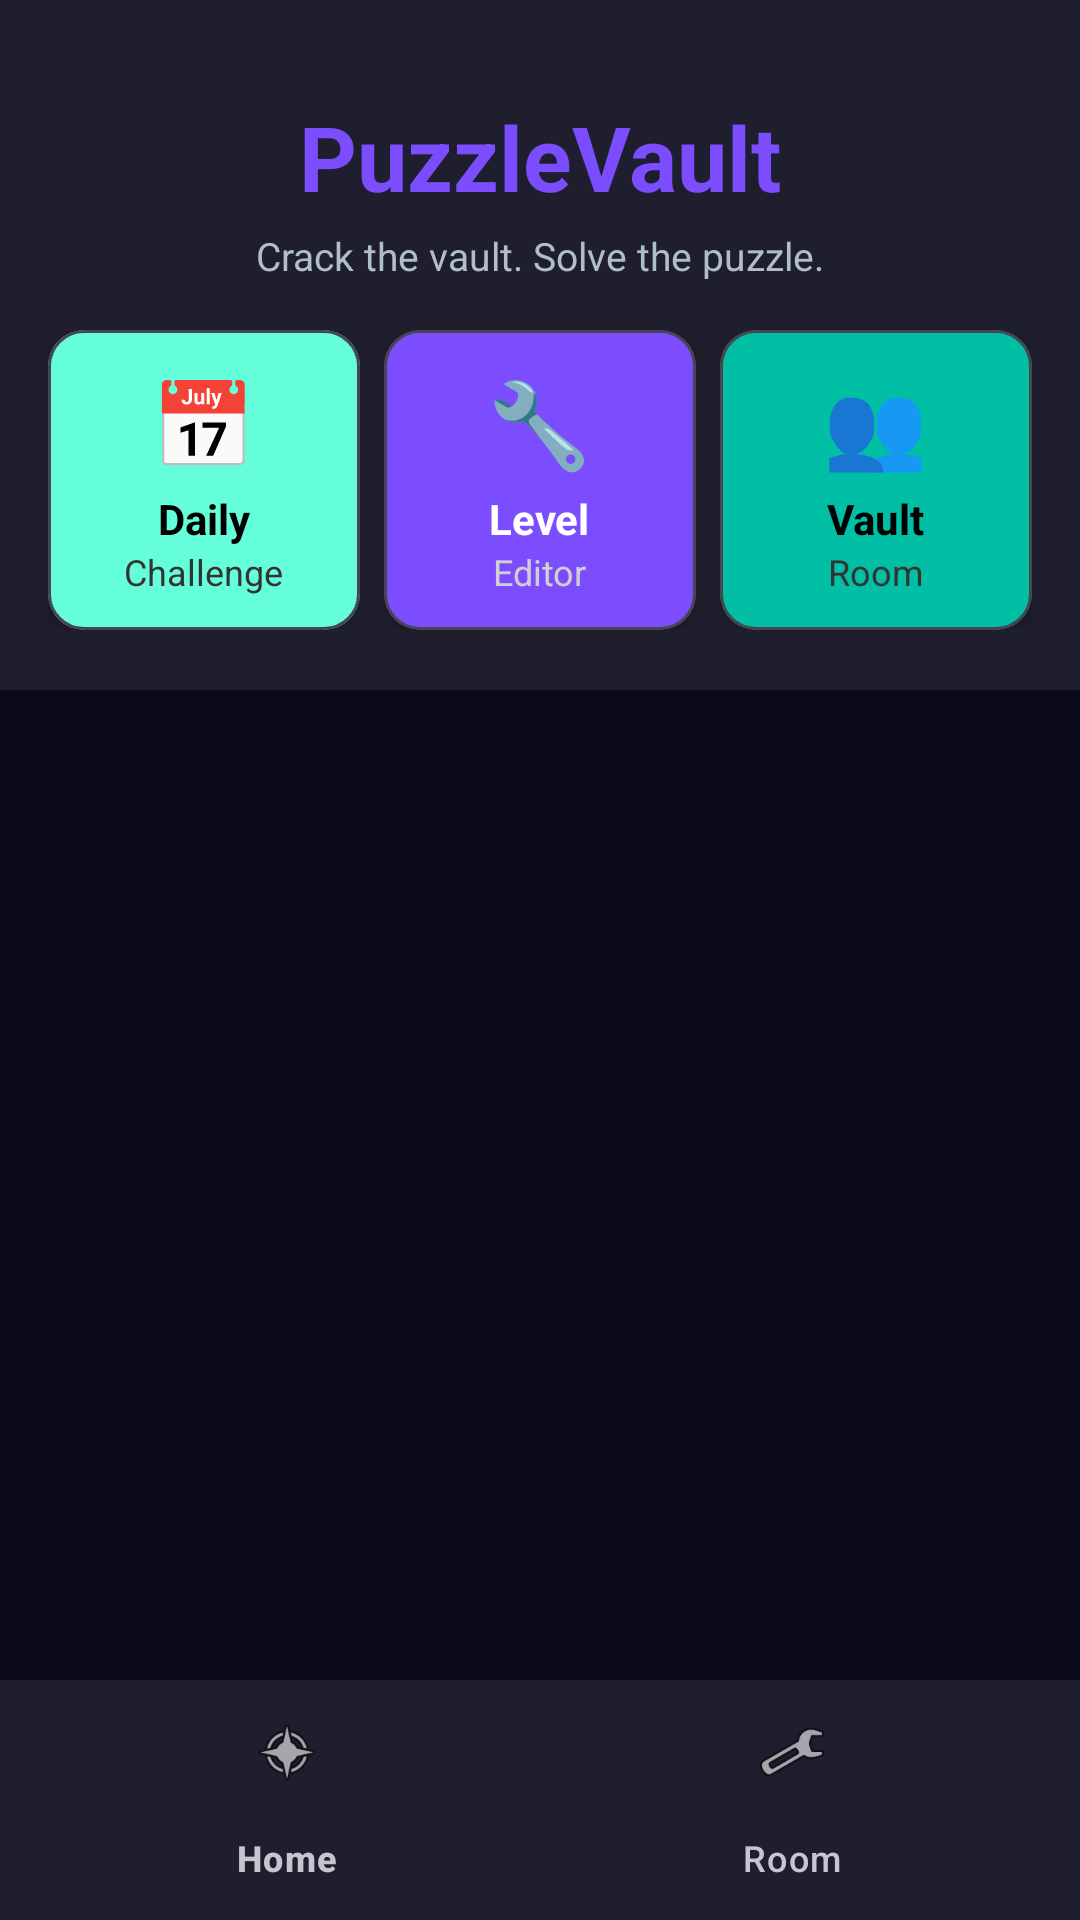

Produce the Android XML layout that renders to this screen, including the resource entries it uses.
<!-- AndroidManifest.xml: application theme Theme.PuzzleVault -->
<!-- res/layout/activity_main.xml -->
<?xml version="1.0" encoding="utf-8"?>
<LinearLayout
    xmlns:android="http://schemas.android.com/apk/res/android"
    xmlns:app="http://schemas.android.com/apk/res-auto"
    android:layout_width="match_parent"
    android:layout_height="match_parent"
    android:orientation="vertical"
    android:background="@color/background">

    
    <LinearLayout
        android:layout_width="match_parent"
        android:layout_height="wrap_content"
        android:orientation="vertical"
        android:gravity="center_horizontal"
        android:paddingTop="32dp"
        android:paddingBottom="8dp"
        android:background="@color/surface">

        <TextView
            android:layout_width="wrap_content"
            android:layout_height="wrap_content"
            android:text="PuzzleVault"
            android:textSize="30sp"
            android:textColor="@color/primary"
            android:textStyle="bold"
            android:layout_marginBottom="4dp" />

        <TextView
            android:layout_width="wrap_content"
            android:layout_height="wrap_content"
            android:text="Crack the vault. Solve the puzzle."
            android:textSize="13sp"
            android:textColor="@color/textSecondary"
            android:layout_marginBottom="16dp" />

        
        <LinearLayout
            android:layout_width="match_parent"
            android:layout_height="wrap_content"
            android:orientation="horizontal"
            android:paddingStart="16dp"
            android:paddingEnd="16dp"
            android:paddingBottom="12dp"
            android:baselineAligned="false">

            
            <com.google.android.material.card.MaterialCardView
                android:id="@+id/cardDailyChallenge"
                android:layout_width="0dp"
                android:layout_height="100dp"
                android:layout_weight="1"
                android:layout_marginEnd="8dp"
                android:clickable="true"
                android:focusable="true"
                android:foreground="?attr/selectableItemBackground"
                app:cardBackgroundColor="@color/accent"
                app:cardCornerRadius="12dp"
                app:cardElevation="4dp">

                <LinearLayout
                    android:layout_width="match_parent"
                    android:layout_height="match_parent"
                    android:orientation="vertical"
                    android:gravity="center"
                    android:padding="12dp">

                    <TextView
                        android:layout_width="wrap_content"
                        android:layout_height="wrap_content"
                        android:text="📅"
                        android:textSize="28sp"
                        android:layout_marginBottom="4dp" />

                    <TextView
                        android:layout_width="wrap_content"
                        android:layout_height="wrap_content"
                        android:text="Daily"
                        android:textSize="14sp"
                        android:textColor="#FF000000"
                        android:textStyle="bold" />

                    <TextView
                        android:layout_width="wrap_content"
                        android:layout_height="wrap_content"
                        android:text="Challenge"
                        android:textSize="12sp"
                        android:textColor="#FF333333" />

                </LinearLayout>

            </com.google.android.material.card.MaterialCardView>

            
            <com.google.android.material.card.MaterialCardView
                android:id="@+id/cardLevelEditor"
                android:layout_width="0dp"
                android:layout_height="100dp"
                android:layout_weight="1"
                android:layout_marginEnd="8dp"
                android:clickable="true"
                android:focusable="true"
                android:foreground="?attr/selectableItemBackground"
                app:cardBackgroundColor="@color/primary"
                app:cardCornerRadius="12dp"
                app:cardElevation="4dp">

                <LinearLayout
                    android:layout_width="match_parent"
                    android:layout_height="match_parent"
                    android:orientation="vertical"
                    android:gravity="center"
                    android:padding="12dp">

                    <TextView
                        android:layout_width="wrap_content"
                        android:layout_height="wrap_content"
                        android:text="🔧"
                        android:textSize="28sp"
                        android:layout_marginBottom="4dp" />

                    <TextView
                        android:layout_width="wrap_content"
                        android:layout_height="wrap_content"
                        android:text="Level"
                        android:textSize="14sp"
                        android:textColor="@color/onPrimary"
                        android:textStyle="bold" />

                    <TextView
                        android:layout_width="wrap_content"
                        android:layout_height="wrap_content"
                        android:text="Editor"
                        android:textSize="12sp"
                        android:textColor="#FFD0D0D0" />

                </LinearLayout>

            </com.google.android.material.card.MaterialCardView>

            
            <com.google.android.material.card.MaterialCardView
                android:id="@+id/cardVaultRoom"
                android:layout_width="0dp"
                android:layout_height="100dp"
                android:layout_weight="1"
                android:clickable="true"
                android:focusable="true"
                android:foreground="?attr/selectableItemBackground"
                app:cardBackgroundColor="@color/secondary"
                app:cardCornerRadius="12dp"
                app:cardElevation="4dp">

                <LinearLayout
                    android:layout_width="match_parent"
                    android:layout_height="match_parent"
                    android:orientation="vertical"
                    android:gravity="center"
                    android:padding="12dp">

                    <TextView
                        android:layout_width="wrap_content"
                        android:layout_height="wrap_content"
                        android:text="👥"
                        android:textSize="28sp"
                        android:layout_marginBottom="4dp" />

                    <TextView
                        android:layout_width="wrap_content"
                        android:layout_height="wrap_content"
                        android:text="Vault"
                        android:textSize="14sp"
                        android:textColor="@color/onSecondary"
                        android:textStyle="bold" />

                    <TextView
                        android:layout_width="wrap_content"
                        android:layout_height="wrap_content"
                        android:text="Room"
                        android:textSize="12sp"
                        android:textColor="#FF333333" />

                </LinearLayout>

            </com.google.android.material.card.MaterialCardView>

        </LinearLayout>

    </LinearLayout>

    
    <androidx.fragment.app.FragmentContainerView
        android:id="@+id/fragmentContainer"
        android:layout_width="match_parent"
        android:layout_height="0dp"
        android:layout_weight="1" />

    
    <com.google.android.material.bottomnavigation.BottomNavigationView
        android:id="@+id/bottomNav"
        android:layout_width="match_parent"
        android:layout_height="wrap_content"
        android:background="@color/surface"
        app:menu="@menu/bottom_nav"
        app:itemIconTint="@color/nav_selector"
        app:itemTextColor="@color/nav_selector"
        app:labelVisibilityMode="labeled" />

</LinearLayout>
<!-- resources referenced by this layout -->
<resources>
  <color name="accent">#FF64FFDA</color>
  <color name="background">#FF0A0A1A</color>
  <color name="onPrimary">#FFFFFFFF</color>
  <color name="onSecondary">#FF000000</color>
  <color name="primary">#FF7C4DFF</color>
  <color name="secondary">#FF00BFA5</color>
  <color name="surface">#FF1E1E2E</color>
  <color name="textSecondary">#FFB0BEC5</color>
  <style name="Theme.PuzzleVault" parent="Theme.Material3.Dark.NoActionBar">
          <item name="colorPrimary">@color/primary</item>
          <item name="colorPrimaryDark">@color/primaryDark</item>
          <item name="colorSecondary">@color/secondary</item>
          <item name="colorAccent">@color/accent</item>
          <item name="android:colorBackground">@color/background</item>
          <item name="android:statusBarColor">@color/background</item>
          <item name="android:navigationBarColor">@color/background</item>
      </style>
  <color name="primaryDark">#FF651FFF</color>
</resources>
